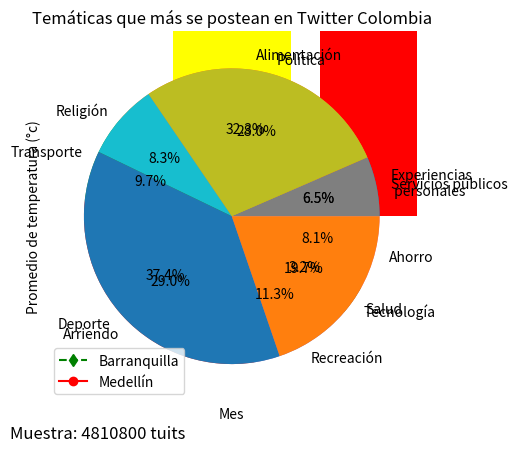

Here is the Python script that generated this plot:
import pandas as pd
import matplotlib.pyplot as plt


country = ['Colombia', 'Ecuador', 'México']
population = [50, 12, 129]
colors = ['yellow', 'red', 'green']

plt.bar(country,population, color = colors )
plt.title('Population vs Country')
plt.xlabel('Country')
plt.ylabel('Population')
plt.show()



mes = ['ene', 'feb', 'mar', 'abr', 'may', 'jun']
promedio_temperatura = [29, 32, 31, 28, 27, 29 ]

mes_ = ['ene', 'feb', 'mar', 'abr', 'may', 'jun']
promedio_temperatura_ = [28, 30, 27, 31, 28, 28 ]

plt.plot(mes, promedio_temperatura, marker='d', linestyle='--', color='g', label='Barranquilla')
plt.plot(mes_,promedio_temperatura_, marker='o',linestyle='-', color='r', label='Medellín')
plt.title('Promedio de temperatura Barranquilla vs Medellín 2022')
plt.xlabel('Mes')
plt.ylabel('Promedio de temperatura (°c)')
plt.legend()
plt.show()




gastos = ['Servicios públicos', 'Alimentación', 'Transporte', 'Arriendo', 'Recreación', 'Salud', 'Ahorro']

valor = [200000, 1000000, 300000, 900000, 350000, 100000, 250000]
suma = sum(valor)
print(suma)


plt.pie(valor, labels = gastos, autopct='%1.1f%%')
plt.title('Porcentaje de gastos mensuales')
#plt.legend(loc='upper left')
plt.show()





tuits = ['Experiencias\n personales', 'Política', 'Religión', 'Deporte', 'Tecnología']
num_tuits = [314000, 1346800, 400000, 1800000, 950000]
total_tuits = sum(num_tuits)
print(total_tuits)

plt.pie(num_tuits, labels= tuits, autopct='%1.1f%%')
plt.title('Temáticas que más se postean en Twitter Colombia')
plt.text(-1.5,-1.5,f'Muestra: {total_tuits} tuits', fontsize=12)
plt.show()


